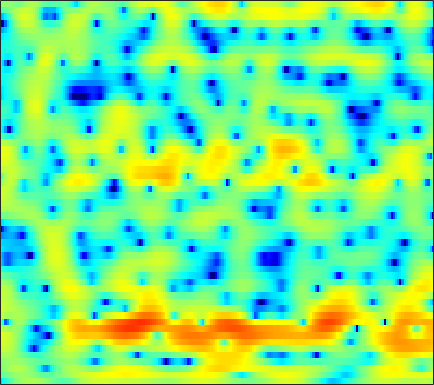

Values plotted in this chart, from the file beside it:
-8.3067, -6.7219, -4.9462, -3.4667, -2.5299, -1.4521, -0.55299, 0.016205, 0.6592, 1.1613, 1.5586, 1.7836, 1.9903, 2.1185, 2.1386, 2.1134, 2.0119, 1.8867, 1.6464, 1.3257, 0.93839, 0.59705, 0.10644, -0.42335
-1.627, -1.243, -0.72, -0.2161, 0.1434, 0.5721, 0.9303, 1.145, 1.35, 1.458, 1.458, 1.387, 1.203, 0.915, 0.6427, 0.2088, -0.2821, -0.6663, -1.157, -1.575, -1.863, -1.961, -1.926, -1.722
-0.8052, -0.03512, 0.8137, 1.493, 1.896, 2.314, 2.589, 2.708, 2.748, 2.647, 2.399, 2.11, 1.582, 0.8625, 0.1875, -0.9437, -2.383, -3.739, -6.003, -8.907, -12.04, -12.76, -10.28, -7.168
0.1053, 0.4579, 0.8531, 1.149, 1.308, 1.428, 1.455, 1.406, 1.264, 1.045, 0.7368, 0.4725, 0.07384, -0.3569, -0.6922, -1.138, -1.558, -1.85, -2.15, -2.323, -2.35, -2.254, -2, -1.598
1.928, 2.024, 2.061, 2.008, 1.894, 1.637, 1.26, 0.8987, 0.3147, -0.3652, -1.131, -1.74, -2.551, -3.292, -3.754, -4.144, -4.259, -4.162, -3.821, -3.308, -2.692, -2.184, -1.494, -0.8033
3.381, 3.441, 3.372, 3.144, 2.847, 2.298, 1.551, 0.8509, -0.2929, -1.698, -3.465, -5.088, -7.795, -11.48, -15.23, -20.7, -16.97, -13.34, -9.886, -7.476, -5.591, -4.389, -2.966, -1.699
4.205, 4.21, 4.04, 3.707, 3.341, 2.702, 1.862, 1.111, -0.05749, -1.438, -3.02, -4.314, -6.151, -7.97, -9.213, -10.36, -10.72, -10.62, -10.19, -9.541, -8.777, -8.09, -6.811, -5.258
4.776, 4.589, 4.243, 3.804, 3.391, 2.764, 2.033, 1.403, 0.3996, -0.7525, -2.032, -3.098, -4.612, -6.182, -7.333, -8.721, -9.968, -10.8, -11.98, -13.71, -16.51, -20.7, -29.98, -15.94
3.56, 2.775, 1.905, 1.408, 1.28, 1.321, 1.274, 1.114, 0.6559, -0.161, -1.393, -2.615, -4.742, -7.54, -10.39, -15.7, -20.23, -17.81, -14, -11.53, -9.887, -8.939, -7.594, -5.8
-0.2918, -4.22, -14.96, -11.28, -5.359, -1.571, 0.4309, 1.262, 1.722, 1.639, 1.065, 0.3944, -0.8192, -2.28, -3.445, -4.816, -5.572, -5.687, -5.372, -4.755, -4.036, -3.498, -2.777, -1.937
3.434, 2.684, 1.938, 1.6, 1.616, 1.82, 2.022, 2.144, 2.178, 2.033, 1.712, 1.374, 0.8105, 0.1719, -0.3124, -1.003, -1.695, -2.205, -2.863, -3.563, -4.466, -5.32, -6.687, -8.246
4.17, 3.849, 3.455, 3.126, 2.884, 2.601, 2.324, 2.099, 1.779, 1.429, 1.042, 0.7145, 0.2247, -0.2747, -0.684, -1.28, -1.894, -2.39, -3.131, -4.016, -5.086, -6.017, -7.528, -9.308
3.595, 3.45, 3.202, 2.877, 2.59, 2.163, 1.702, 1.319, 0.7932, 0.256, -0.2405, -0.5984, -1.008, -1.434, -1.736, -2.121, -2.504, -2.82, -3.247, -3.615, -3.902, -4.049, -4.101, -3.956
2.886, 3.011, 2.962, 2.671, 2.298, 1.593, 0.67, -0.1276, -1.237, -2.295, -3.087, -3.438, -3.589, -3.537, -3.486, -3.514, -3.752, -4.071, -4.554, -5.021, -5.195, -4.989, -4.211, -2.996
2.375, 2.701, 2.763, 2.408, 1.873, 0.7731, -0.855, -2.493, -5.554, -10.29, -17.59, -16.21, -10.2, -7.004, -5.63, -4.728, -4.695, -5.207, -6.805, -10.16, -18.39, -24.98, -10.39, -4.849
0.9907, 1.042, 0.8975, 0.4832, 0.009898, -0.8462, -1.974, -3.005, -4.525, -5.988, -6.906, -6.969, -6.29, -5.323, -4.636, -3.967, -3.59, -3.534, -3.681, -3.891, -3.848, -3.454, -2.351, -0.8176
-1.124, -1.378, -1.778, -2.184, -2.502, -2.934, -3.366, -3.692, -4.066, -4.314, -4.42, -4.373, -4.147, -3.758, -3.416, -2.907, -2.38, -1.981, -1.455, -0.8942, -0.2968, 0.1957, 0.9061, 1.638
-4.043, -4.746, -5.521, -6.043, -6.231, -6.294, -6.181, -6.042, -5.874, -5.695, -5.496, -5.311, -4.978, -4.483, -4.014, -3.253, -2.383, -1.69, -0.7478, 0.1724, 1.034, 1.635, 2.364, 2.985
-8.694, -11.03, -14.32, -15.62, -14.4, -12.11, -10.38, -9.486, -8.77, -8.508, -8.568, -8.749, -8.925, -8.678, -7.962, -6.412, -4.54, -3.123, -1.341, 0.2123, 1.541, 2.382, 3.302, 3.999
-9.414, -11.58, -14.4, -15.44, -14.51, -12.69, -11.24, -10.55, -10.18, -10.45, -11.5, -12.99, -16.88, -29.38, -23.32, -12.86, -7.705, -4.965, -2.179, -0.02806, 1.653, 2.664, 3.712, 4.461
-7.508, -8.196, -8.969, -9.449, -9.636, -9.704, -9.654, -9.633, -9.665, -9.789, -9.973, -10.12, -10.12, -9.632, -8.758, -6.957, -4.814, -3.189, -1.199, 0.5274, 1.959, 2.834, 3.751, 4.389
-8.616, -8.864, -9.097, -9.322, -9.492, -9.767, -10.13, -10.41, -10.69, -10.71, -10.3, -9.674, -8.48, -7.006, -5.812, -4.165, -2.514, -1.333, 0.1241, 1.411, 2.496, 3.163, 3.857, 4.314
-12.58, -12.16, -11.43, -10.87, -10.68, -10.86, -11.69, -12.82, -15.38, -19.26, -19.45, -15.42, -10.78, -7.391, -5.384, -3.189, -1.386, -0.2484, 1.043, 2.1, 2.94, 3.442, 3.938, 4.243
-24.82, -17.84, -13.34, -10.85, -9.773, -9.091, -9.097, -9.519, -10.43, -11.2, -10.69, -9.275, -6.849, -4.539, -3.025, -1.336, 0.02358, 0.8517, 1.747, 2.425, 2.92, 3.191, 3.44, 3.584
-8.601, -7.892, -6.657, -5.487, -4.75, -4.026, -3.538, -3.285, -2.994, -2.661, -2.187, -1.72, -0.9831, -0.2074, 0.3567, 1.015, 1.52, 1.783, 1.978, 1.997, 1.878, 1.724, 1.496, 1.331
-0.978, -0.8377, -0.5609, -0.24, 0.004228, 0.3161, 0.5775, 0.7554, 0.9584, 1.148, 1.346, 1.487, 1.668, 1.814, 1.869, 1.851, 1.682, 1.432, 0.8862, 0.05409, -1.1, -2.2, -3.885, -5.398
2.128, 2.099, 2.076, 2.067, 2.053, 2.027, 1.988, 1.948, 1.884, 1.812, 1.728, 1.657, 1.535, 1.37, 1.198, 0.8746, 0.41, -0.0676, -0.9294, -2.134, -3.837, -5.581, -8.927, -14.16
3.368, 3.224, 3.005, 2.753, 2.542, 2.22, 1.869, 1.587, 1.213, 0.8547, 0.5251, 0.3124, 0.06253, -0.1727, -0.347, -0.6229, -0.9808, -1.32, -1.875, -2.562, -3.359, -3.997, -4.775, -5.275
4.058, 3.815, 3.452, 3.01, 2.621, 1.995, 1.241, 0.6027, -0.298, -1.172, -1.864, -2.195, -2.374, -2.335, -2.252, -2.167, -2.174, -2.251, -2.426, -2.642, -2.826, -2.904, -2.871, -2.666
4.07, 3.882, 3.658, 3.333, 2.937, 2.14, 0.9284, -0.2998, -2.492, -5.322, -8.216, -8.971, -7.476, -5.456, -4.337, -3.434, -3.07, -3.07, -3.346, -3.713, -3.946, -3.872, -3.401, -2.556
0.6119, 1.59, 2.793, 3.506, 3.646, 3.311, 2.366, 1.226, -0.9638, -4.044, -7.497, -8.414, -6.465, -4.264, -3.223, -2.583, -2.748, -3.39, -4.983, -7.642, -11.16, -12.37, -9.248, -5.534
-3.596, -0.7196, 1.763, 3.135, 3.665, 3.846, 3.559, 3.089, 2.253, 1.323, 0.4849, 0.03048, -0.3377, -0.572, -0.756, -1.197, -2.015, -2.935, -4.65, -6.903, -9.269, -9.958, -8.716, -6.58
2.896, 3.034, 3.357, 3.613, 3.697, 3.611, 3.31, 2.955, 2.373, 1.75, 1.148, 0.7045, 0.1725, -0.3096, -0.6673, -1.231, -1.889, -2.461, -3.366, -4.294, -5.184, -5.765, -6.423, -7.029
4.8, 4.72, 4.565, 4.331, 4.062, 3.566, 2.907, 2.329, 1.454, 0.532, -0.2982, -0.8177, -1.312, -1.579, -1.706, -1.878, -2.107, -2.38, -2.862, -3.562, -4.386, -5.118, -6.247, -7.647
5.509, 5.501, 5.304, 4.899, 4.447, 3.641, 2.55, 1.521, -0.1852, -2.305, -4.631, -5.927, -6.139, -4.971, -3.936, -2.811, -2.205, -2.066, -2.248, -2.835, -3.783, -4.658, -5.961, -7.161
5.333, 5.323, 5.121, 4.698, 4.249, 3.44, 2.315, 1.192, -0.8044, -3.641, -7.995, -12.25, -11.46, -6.603, -4.162, -2.119, -1.058, -0.7425, -0.918, -1.68, -3.13, -4.759, -7.902, -12.62
3.005, 2.747, 2.33, 1.906, 1.604, 1.205, 0.8043, 0.4506, -0.091, -0.7089, -1.276, -1.472, -1.311, -0.748, -0.212, 0.4222, 0.8209, 0.9034, 0.6659, -0.007126, -1.139, -2.308, -4.204, -6.084
-1.504, -2.477, -3.88, -4.925, -5.129, -4.55, -3.478, -2.644, -1.697, -0.9453, -0.301, 0.1163, 0.636, 1.118, 1.429, 1.737, 1.906, 1.919, 1.79, 1.472, 1.006, 0.6064, 0.0792, -0.3002
-5.435, -7.519, -11.88, -21.95, -25.47, -12.91, -8.128, -5.866, -3.679, -2.055, -0.8007, -0.04271, 0.7802, 1.431, 1.812, 2.183, 2.39, 2.438, 2.375, 2.199, 1.943, 1.721, 1.421, 1.164
-5.001, -6.019, -7.386, -8.302, -8.406, -7.622, -6.2, -5.058, -3.557, -2.125, -0.8552, -0.002085, 0.9681, 1.741, 2.183, 2.607, 2.82, 2.846, 2.71, 2.409, 1.993, 1.638, 1.167, 0.7428
-3.466, -3.83, -4.31, -4.75, -4.989, -5.084, -4.881, -4.447, -3.487, -2.185, -0.7365, 0.3158, 1.585, 2.597, 3.16, 3.63, 3.783, 3.693, 3.294, 2.581, 1.585, 0.696, -0.5314, -1.576
-3.088, -3.15, -3.463, -4.13, -4.92, -6.513, -8.691, -9.879, -8.397, -4.829, -1.62, 0.3209, 2.322, 3.759, 4.51, 5.088, 5.214, 5.004, 4.305, 3.071, 1.17, -0.8201, -4.602, -10.24
-5.815, -5.16, -4.74, -4.875, -5.41, -6.816, -9.002, -10.36, -8.787, -4.965, -1.605, 0.3607, 2.368, 3.783, 4.515, 5.096, 5.237, 5.051, 4.404, 3.277, 1.632, 0.02947, -2.543, -5.114
-9.36, -7.754, -6.248, -5.29, -4.824, -4.373, -3.94, -3.481, -2.555, -1.349, -0.0008795, 0.9792, 2.143, 3.072, 3.586, 4.021, 4.154, 4.06, 3.674, 3.002, 2.086, 1.273, 0.0905, -1.089
-8.588, -7.424, -6.097, -4.997, -4.273, -3.405, -2.587, -1.976, -1.147, -0.2857, 0.57, 1.185, 1.923, 2.545, 2.912, 3.243, 3.383, 3.361, 3.162, 2.774, 2.21, 1.688, 0.8771, -0.0498
-6.818, -6.23, -5.443, -4.652, -4.05, -3.253, -2.451, -1.851, -1.072, -0.3114, 0.4086, 0.9117, 1.526, 2.052, 2.382, 2.719, 2.929, 2.989, 2.935, 2.722, 2.347, 1.959, 1.314, 0.526
-6.088, -5.923, -5.601, -5.121, -4.67, -3.937, -3.108, -2.474, -1.641, -0.8706, -0.1776, 0.2998, 0.894, 1.44, 1.819, 2.276, 2.654, 2.862, 3.012, 2.991, 2.782, 2.493, 1.93, 1.181
-6.376, -6.952, -7.627, -7.754, -7.277, -6.03, -4.585, -3.583, -2.475, -1.657, -1.065, -0.7101, -0.2643, 0.2862, 0.8005, 1.593, 2.396, 2.94, 3.503, 3.816, 3.842, 3.659, 3.125, 2.259
-6.54, -8.672, -13.81, -27.89, -16.89, -9.455, -5.811, -4.129, -2.816, -2.346, -2.577, -3.156, -4.13, -4.28, -3.225, -0.9142, 1.341, 2.721, 4.093, 4.954, 5.339, 5.327, 4.903, 3.969
-5.046, -5.887, -7.016, -7.506, -7.099, -5.818, -4.456, -3.67, -3.127, -3.276, -4.36, -5.995, -9.951, -14.45, -10.15, -4.37, -0.6949, 1.21, 3.006, 4.154, 4.777, 4.945, 4.802, 4.244
-5.05, -5.085, -5.061, -4.902, -4.66, -4.219, -3.735, -3.429, -3.162, -3.108, -3.275, -3.479, -3.655, -3.424, -2.853, -1.686, -0.3668, 0.5637, 1.613, 2.393, 2.901, 3.11, 3.174, 3.033
-6.011, -5.771, -5.373, -4.887, -4.485, -3.926, -3.365, -2.971, -2.506, -2.129, -1.803, -1.587, -1.291, -0.9362, -0.6245, -0.1489, 0.3537, 0.7207, 1.154, 1.509, 1.77, 1.902, 2.001, 2.028
-7.816, -7.36, -6.583, -5.648, -4.9, -3.901, -2.957, -2.305, -1.536, -0.8921, -0.3695, -0.04773, 0.2959, 0.56, 0.7125, 0.8612, 0.9595, 1.001, 1.023, 1.017, 0.9985, 0.9897, 1.002, 1.044
-11.64, -10.9, -9.257, -7.239, -5.704, -3.824, -2.22, -1.208, -0.0943, 0.7794, 1.405, 1.738, 2.01, 2.09, 2.039, 1.832, 1.492, 1.169, 0.6965, 0.2145, -0.2086, -0.4525, -0.6488, -0.6687
-24.27, -24.95, -14.42, -8.726, -5.801, -2.871, -0.6975, 0.5764, 1.885, 2.825, 3.451, 3.72, 3.823, 3.639, 3.308, 2.607, 1.605, 0.6802, -0.727, -2.166, -3.383, -4.038, -4.564, -4.733
-10.77, -9.681, -7.245, -4.508, -2.616, -0.4828, 1.213, 2.231, 3.299, 4.05, 4.534, 4.704, 4.656, 4.271, 3.717, 2.569, 0.8416, -0.9376, -4.183, -8.745, -13.72, -14.23, -12.54, -12.71
-2.88, -2.314, -1.432, -0.4992, 0.1835, 1.014, 1.74, 2.2, 2.744, 3.217, 3.576, 3.764, 3.835, 3.616, 3.211, 2.262, 0.7772, -0.7762, -3.532, -7.012, -10.14, -10.86, -10.35, -10.18
0.6753, 0.7521, 0.7876, 0.7318, 0.5921, 0.2694, -0.161, -0.4592, -0.653, -0.3842, 0.2876, 0.9144, 1.685, 2.193, 2.356, 2.246, 1.769, 1.208, 0.2526, -0.7744, -1.69, -2.211, -2.658, -2.838
